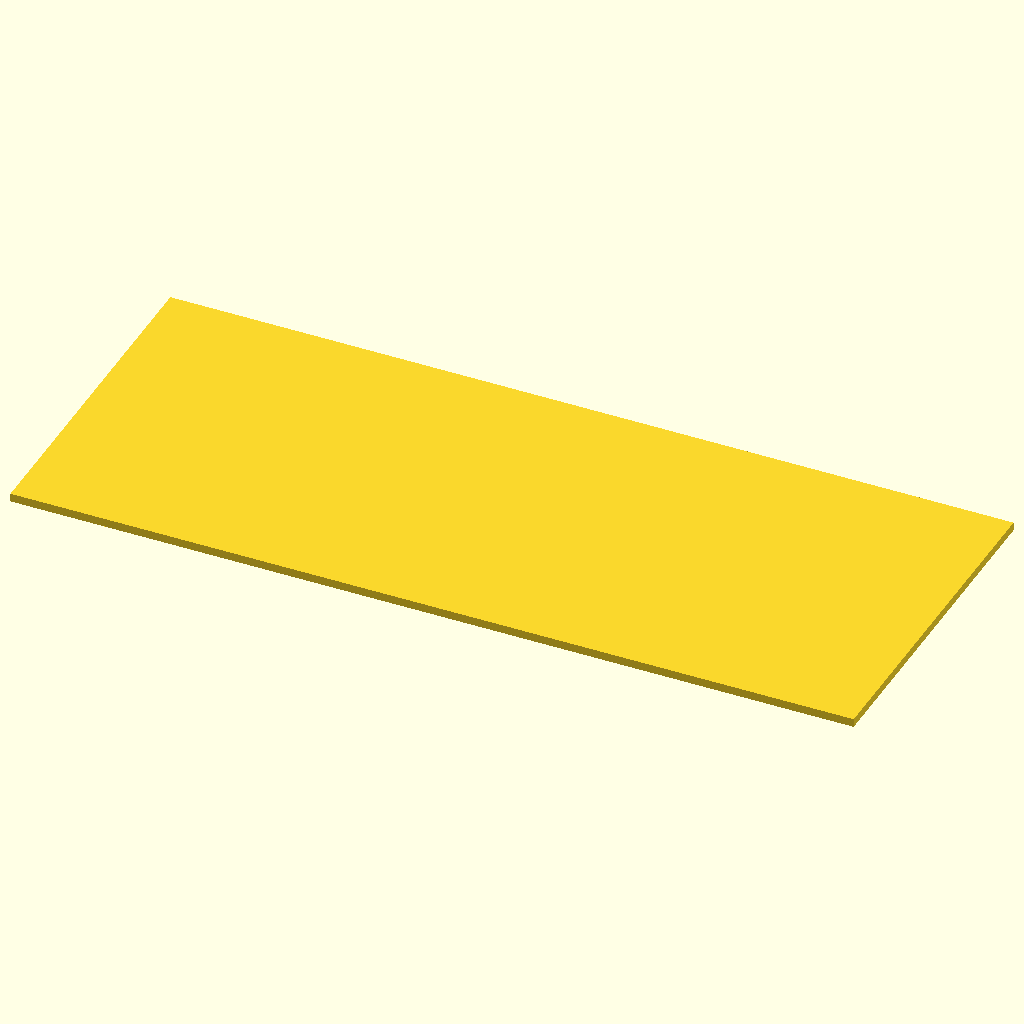
Cell 1 — every parameter at its default value.
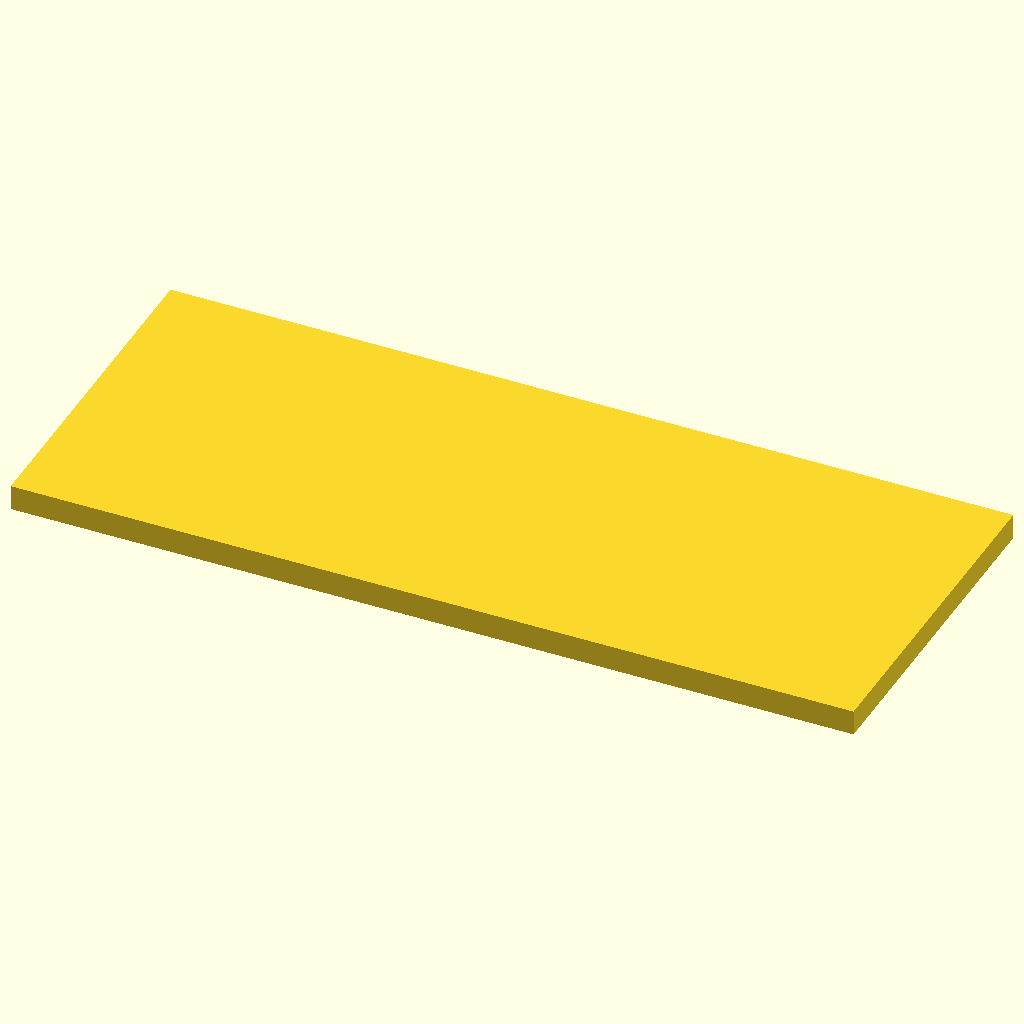
Cell 2 — mode set to "3d", the other parameters unchanged.
The same orthographic view direction (rotation 55°, 0°, 25°; colour scheme Cornfield) for every cell, with the view re-fitted per cell, so scale and position can differ between cells.
The OpenSCAD source (projects/imu-tray/part-lid.scad):
// Lid, 3 mm: clear acrylic cut from the DXF, or print the 3MF flat. Drops into the tray's rebate, flush with the wall tops.
include <model.scad>
part = "none";
mode = "2d";   // [2d:laser profile, 3d:extruded for the print]

if (mode == "2d") lid_2d(); else linear_extrude(lid_t) lid_2d();
Customizer parameters (derived from the source; name, type, default, range or options):
part: string, default "none"
mode: string, default "2d", options "2d", "3d"
